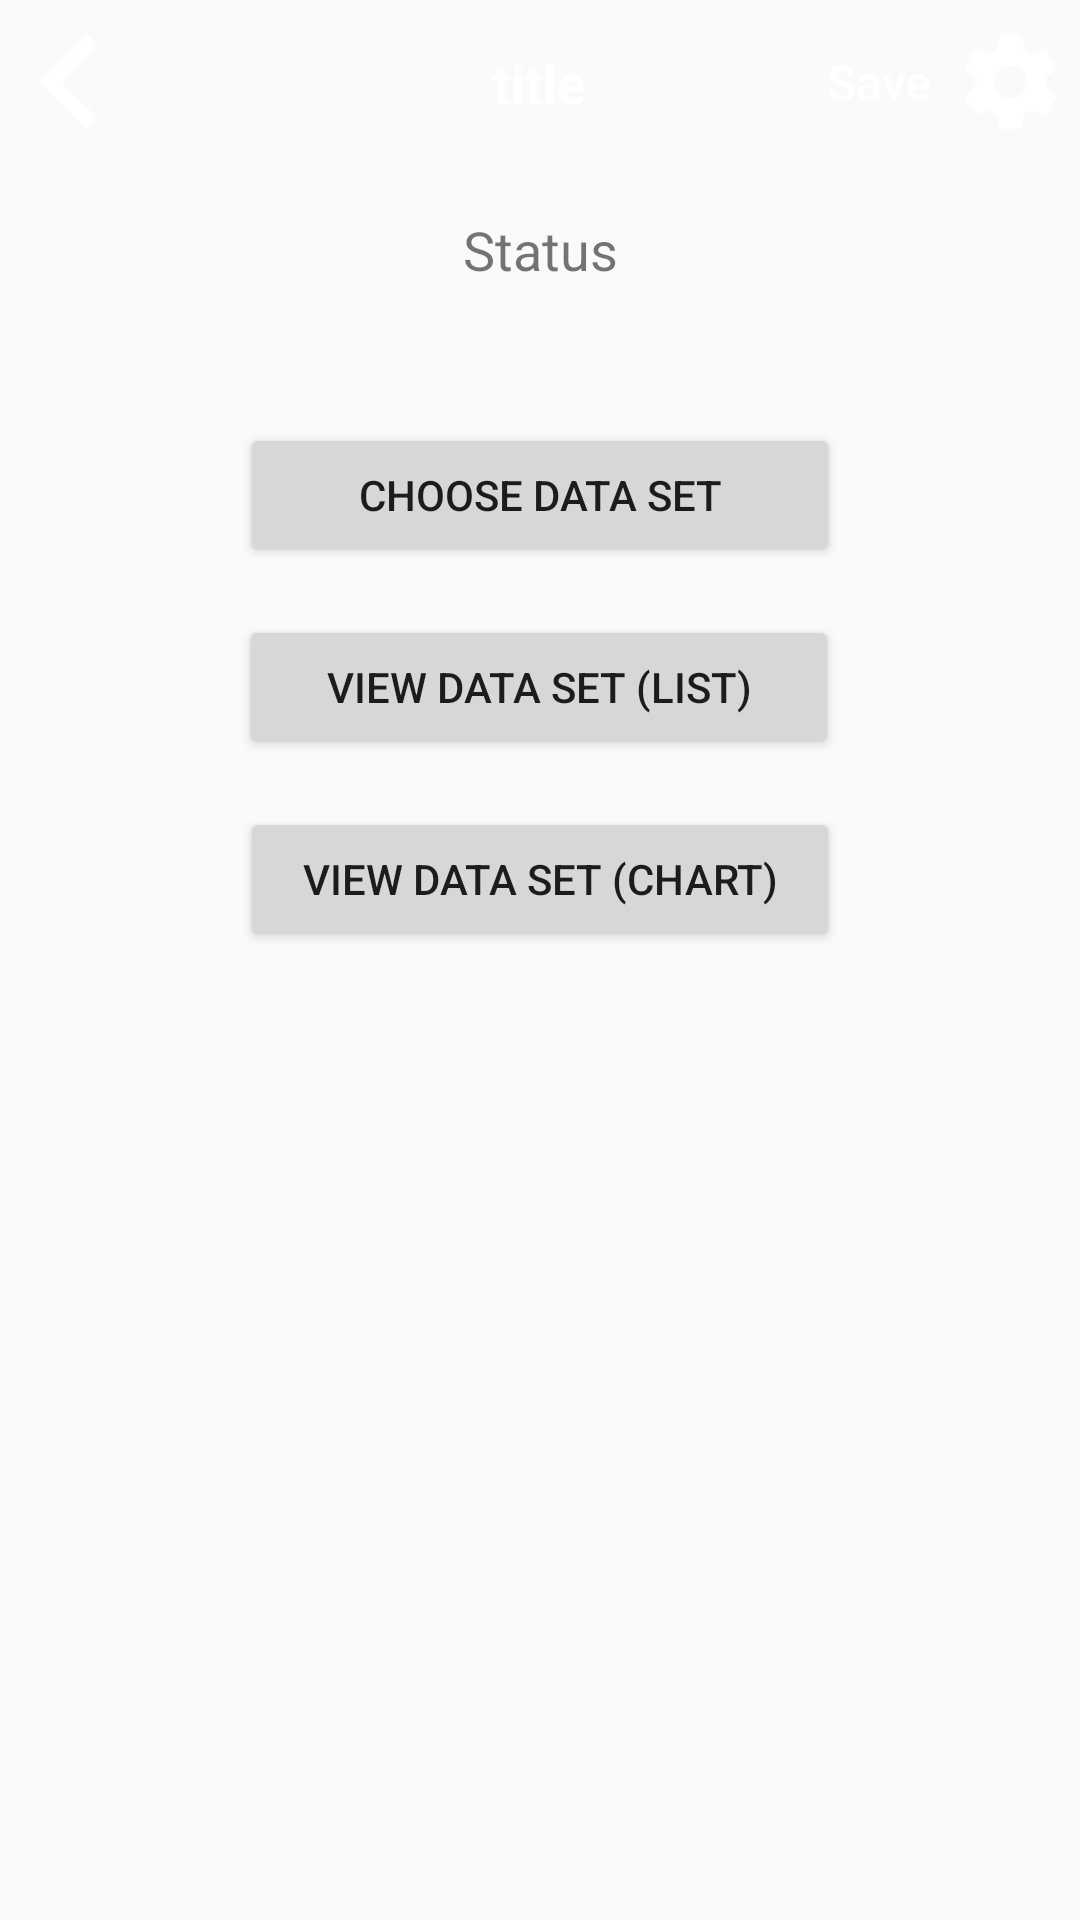

Produce the Android XML layout that renders to this screen, including the resource entries it uses.
<!-- AndroidManifest.xml: application theme AppTheme -->
<!-- res/layout/fragment_open_data_set.xml -->
<?xml version="1.0" encoding="utf-8"?>
<androidx.constraintlayout.widget.ConstraintLayout xmlns:android="http://schemas.android.com/apk/res/android"
    xmlns:tools="http://schemas.android.com/tools"
    xmlns:app="http://schemas.android.com/apk/res-auto"
    android:layout_width="match_parent"
    android:layout_height="match_parent"
    tools:context="com.metal.chartapp.ui.OpenDataSetFragment">

    <androidx.constraintlayout.widget.ConstraintLayout
        android:id="@+id/fragmentContainer"
        android:layout_width="match_parent"
        android:layout_height="match_parent"
        app:layout_constraintBottom_toBottomOf="parent"
        app:layout_constraintEnd_toEndOf="parent"
        app:layout_constraintLeft_toLeftOf="parent"
        app:layout_constraintRight_toRightOf="parent"
        app:layout_constraintTop_toTopOf="parent">

        <include
            android:id="@+id/screenTitle"
            layout="@layout/screen_title" />

        <Button
            android:id="@+id/openbutton"
            android:layout_width="200dp"
            android:layout_height="wrap_content"
            android:layout_marginTop="16dp"
            android:text="Choose Data Set"
            app:layout_constraintEnd_toEndOf="parent"
            app:layout_constraintStart_toStartOf="parent"
            app:layout_constraintTop_toBottomOf="@+id/status" />

        <TextView
            android:id="@+id/status"
            android:layout_width="0dp"
            android:layout_height="54dp"
            android:layout_marginTop="16dp"
            android:text="Status"
            android:textAlignment="center"
            android:textSize="18sp"
            app:layout_constraintEnd_toEndOf="parent"
            app:layout_constraintStart_toStartOf="parent"
            app:layout_constraintTop_toBottomOf="@+id/screenTitle" />

        <Button
            android:id="@+id/viewList"
            android:layout_width="200dp"
            android:layout_height="48dp"
            android:layout_marginTop="16dp"
            android:text="View Data Set (List)"
            app:layout_constraintEnd_toEndOf="parent"
            app:layout_constraintHorizontal_bias="0.497"
            app:layout_constraintStart_toStartOf="parent"
            app:layout_constraintTop_toBottomOf="@+id/openbutton" />

        <Button
            android:id="@+id/viewChart"
            android:layout_width="200dp"
            android:layout_height="wrap_content"
            android:layout_marginTop="16dp"
            android:text="View Data Set (Chart)"
            app:layout_constraintEnd_toEndOf="parent"
            app:layout_constraintHorizontal_bias="0.5"
            app:layout_constraintStart_toStartOf="parent"
            app:layout_constraintTop_toBottomOf="@+id/viewList" />


    </androidx.constraintlayout.widget.ConstraintLayout>

</androidx.constraintlayout.widget.ConstraintLayout>
<!-- res/layout/screen_title.xml (included above) -->
<?xml version="1.0" encoding="utf-8"?>
<FrameLayout xmlns:android="http://schemas.android.com/apk/res/android"
    android:layout_width="match_parent"
    android:layout_height="55dp"
    android:paddingLeft="5dp"
    android:paddingRight="5dp"
    android:orientation="horizontal">

    <Button
        android:id="@+id/buttonLeft"
        android:layout_gravity="left|center_vertical"
        android:layout_width="60dp"
        android:layout_height="50dp"
        android:scaleType="center"
        android:textColor="@color/white"
        android:textAllCaps="false"
        android:textSize="16sp"
        android:background="@color/transparent"
        android:drawableLeft="@mipmap/arrow_left" />

    <TextView
        android:id="@+id/titleText"
        style="@style/main_title_text_white"
        android:layout_gravity="center"
        android:text="title" />

    <Button
        android:id="@+id/buttonRight"
        android:layout_gravity="right|center_vertical"
        android:text="@string/btn_save"
        android:textColor="@color/white"
        android:layout_width="wrap_content"
        android:layout_height="50dp"
        android:textAllCaps="false"
        android:textSize="16sp"
        android:background="@color/transparent"
        android:drawableRight="@mipmap/settings" />
</FrameLayout>
<!-- resources referenced by this layout -->
<resources>
  <color name="transparent">#00000000</color>
  <color name="white">#ffffff</color>
  <!-- mipmap arrow_left: png bitmap (mipmap-xhdpi, 1561 bytes) -->
  <!-- mipmap settings: png bitmap (mipmap-xhdpi, 3070 bytes) -->
  <string name="btn_save">Save</string>
  <style name="main_title_text_white">
          <item name="android:fontFamily">sans-serif-light</item>
          <item name="android:layout_width">wrap_content</item>
          <item name="android:layout_height">wrap_content</item>
          <item name="android:gravity">center</item>
          <item name="android:textSize">18sp</item>
          <item name="android:padding">5dp</item>
          <item name="android:textColor">@color/white</item>
          <item name="android:textStyle">bold</item>
      </style>
  <style name="AppTheme" parent="Theme.AppCompat.Light.DarkActionBar">
          
          <item name="colorPrimary">@color/colorPrimary</item>
          <item name="colorPrimaryDark">@color/colorPrimaryDark</item>
          <item name="colorAccent">@color/colorAccent</item>
      </style>
  <color name="colorPrimary">#111111</color>
  <color name="colorPrimaryDark">#111111</color>
  <color name="colorAccent">#d81b41</color>
</resources>
